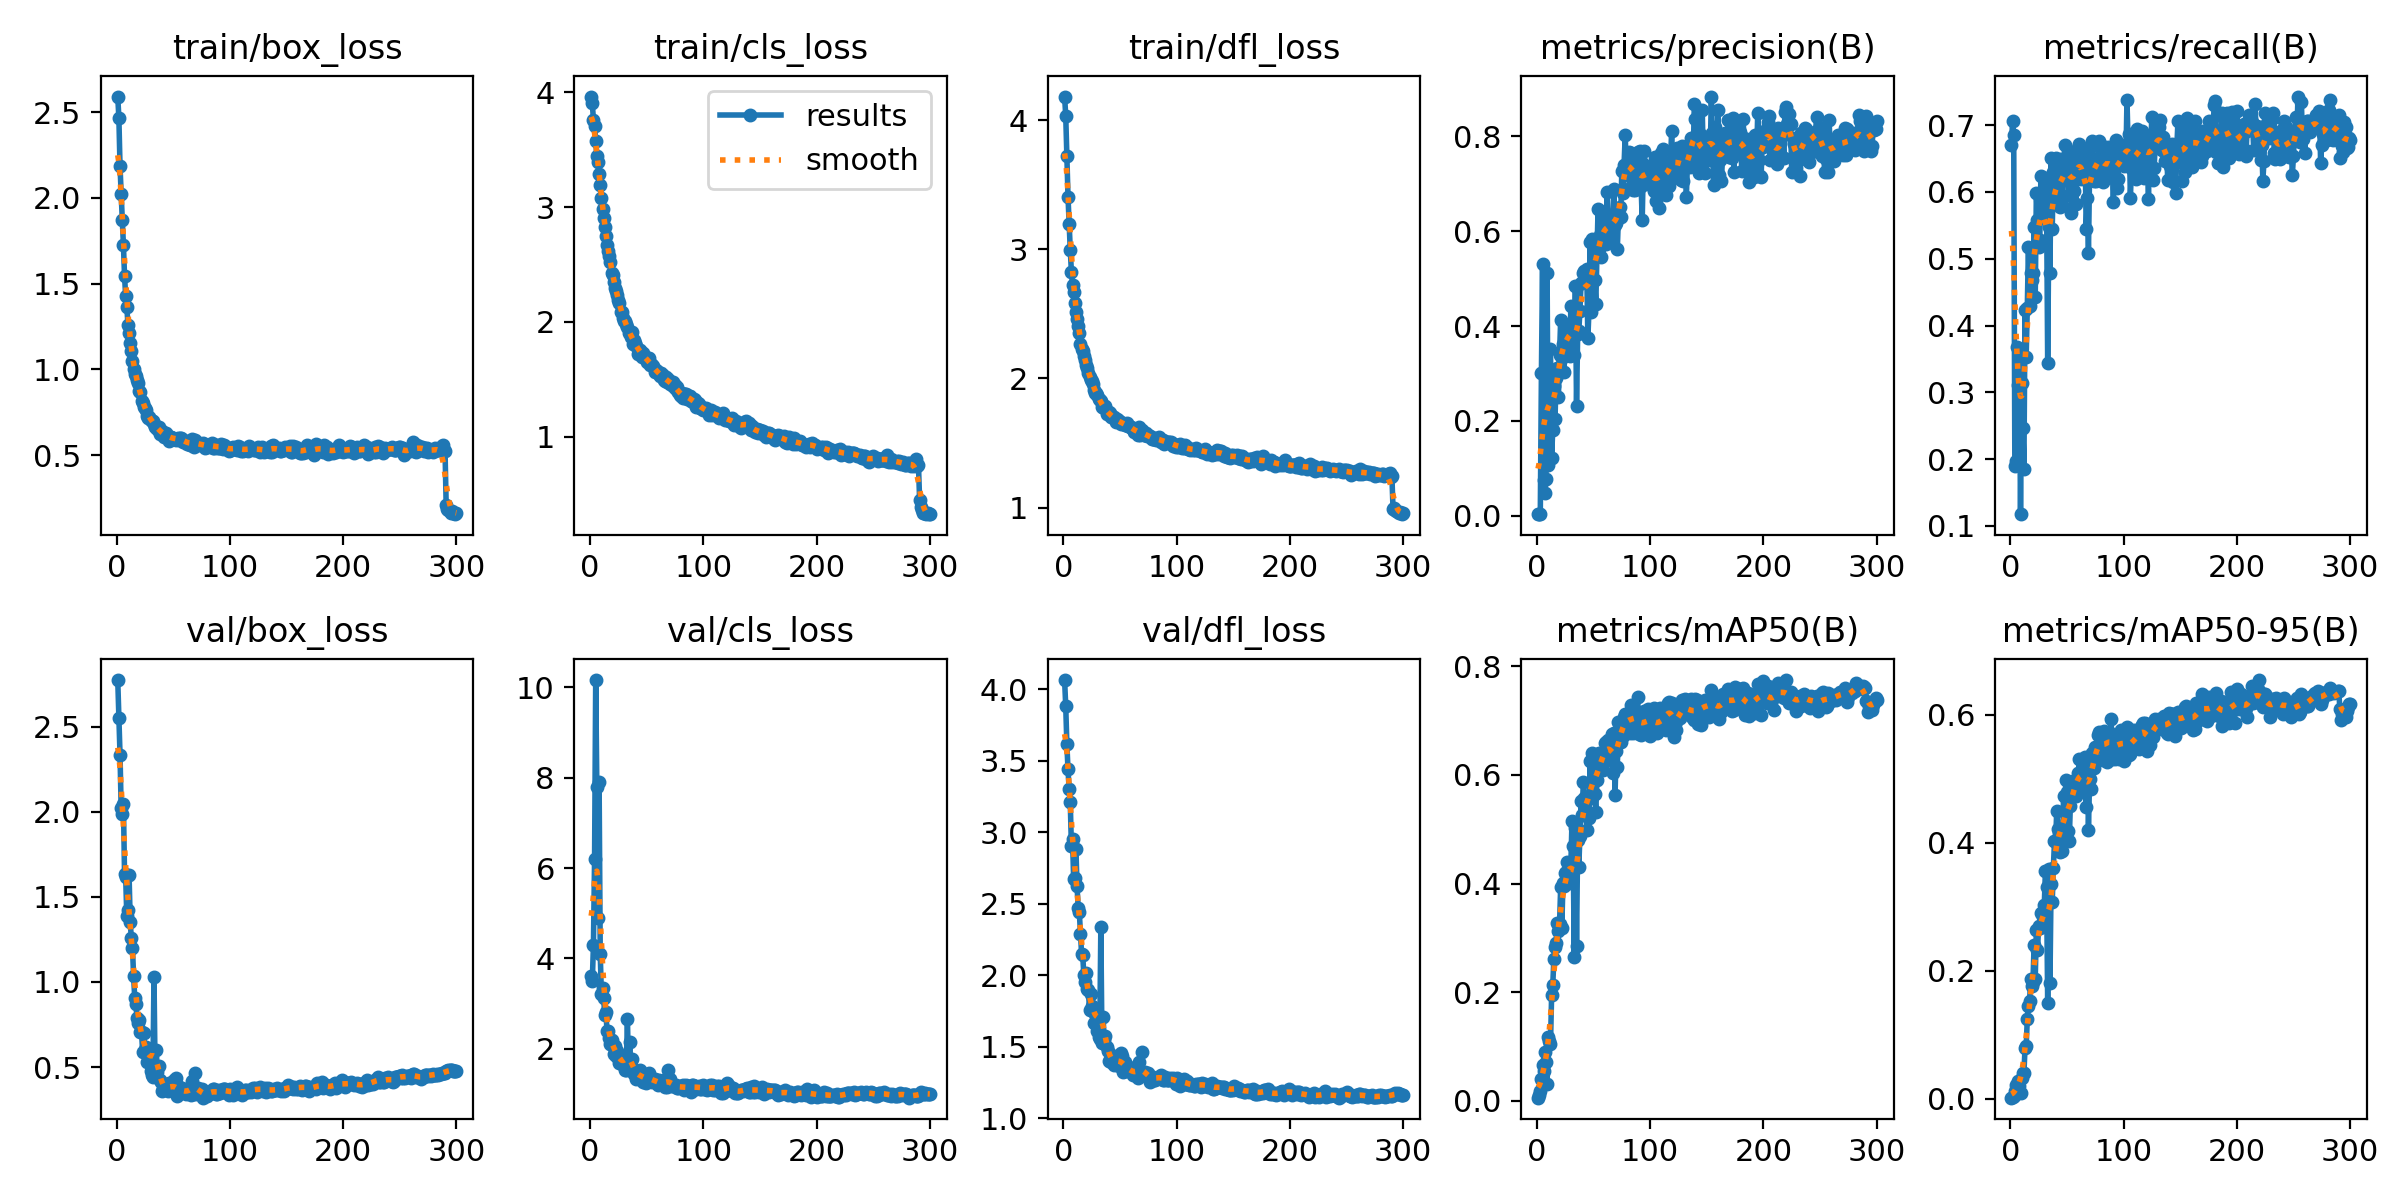

The table this chart was drawn from, first rows:
epoch, train/box_loss, train/cls_loss, train/dfl_loss, metrics/precision(B), metrics/recall(B), metrics/mAP50(B), metrics/mAP50-95(B), val/box_loss, val/cls_loss, val/dfl_loss, lr/pg0, lr/pg1, lr/pg2
1, 2.591, 3.962, 4.183, 0.00356, 0.6695, 0.00588, 0.00207, 2.773, 3.606, 4.064, 0.07064, 0.003262, 0.003262
2, 2.466, 3.904, 4.034, 0.0034, 0.7063, 0.00996, 0.00341, 2.552, 3.504, 3.882, 0.04062, 0.006574, 0.006574
3, 2.184, 3.756, 3.722, 0.00292, 0.6851, 0.01805, 0.00471, 2.336, 4.304, 3.615, 0.01057, 0.009864, 0.009864
4, 2.023, 3.709, 3.409, 0.3018, 0.1896, 0.04037, 0.01234, 2.023, 6.193, 3.439, 0.009901, 0.009901, 0.009901
5, 1.873, 3.576, 3.194, 0.5317, 0.197, 0.06643, 0.02161, 1.985, 10.16, 3.301, 0.009901, 0.009901, 0.009901
6, 1.727, 3.445, 2.996, 0.07463, 0.3679, 0.05409, 0.01748, 2.045, 7.784, 3.209, 0.009868, 0.009868, 0.009868
7, 1.544, 3.388, 2.826, 0.04669, 0.3117, 0.08922, 0.0281, 1.633, 4.894, 2.904, 0.009835, 0.009835, 0.009835
8, 1.426, 3.285, 2.725, 0.07638, 0.3596, 0.07235, 0.02081, 1.615, 7.912, 2.955, 0.009802, 0.009802, 0.009802
9, 1.366, 3.195, 2.666, 0.5129, 0.1177, 0.03101, 0.0087, 1.389, 4.108, 2.67, 0.009769, 0.009769, 0.009769
10, 1.261, 3.076, 2.581, 0.1057, 0.3141, 0.1181, 0.03343, 1.423, 3.222, 2.679, 0.009736, 0.009736, 0.009736
11, 1.213, 2.985, 2.518, 0.2951, 0.2473, 0.1108, 0.04116, 1.629, 3.355, 2.88, 0.009703, 0.009703, 0.009703
12, 1.151, 2.903, 2.463, 0.3515, 0.1858, 0.1039, 0.03998, 1.355, 3.118, 2.622, 0.00967, 0.00967, 0.00967
13, 1.106, 2.828, 2.408, 0.1222, 0.4227, 0.1939, 0.08015, 1.256, 2.757, 2.472, 0.009637, 0.009637, 0.009637
14, 1.047, 2.747, 2.352, 0.1815, 0.3529, 0.2124, 0.08203, 1.2, 2.819, 2.439, 0.009604, 0.009604, 0.009604
15, 1, 2.673, 2.269, 0.2728, 0.427, 0.2619, 0.1253, 1.033, 2.393, 2.291, 0.009571, 0.009571, 0.009571
16, 0.9737, 2.614, 2.23, 0.2042, 0.5182, 0.2836, 0.1458, 0.9063, 2.396, 2.149, 0.009538, 0.009538, 0.009538
17, 0.9593, 2.574, 2.212, 0.291, 0.4298, 0.2896, 0.1537, 0.8678, 2.241, 2.142, 0.009505, 0.009505, 0.009505
18, 0.9408, 2.525, 2.173, 0.3117, 0.4788, 0.3277, 0.1867, 0.7905, 2.102, 2.002, 0.009472, 0.009472, 0.009472
19, 0.9178, 2.427, 2.146, 0.25, 0.4688, 0.3132, 0.1761, 0.7575, 2.198, 1.953, 0.009439, 0.009439, 0.009439
20, 0.8727, 2.412, 2.105, 0.3387, 0.4781, 0.326, 0.183, 0.774, 2.063, 2.015, 0.009406, 0.009406, 0.009406
21, 0.866, 2.345, 2.079, 0.4136, 0.5468, 0.3934, 0.2405, 0.7072, 1.897, 1.901, 0.009373, 0.009373, 0.009373
22, 0.8172, 2.298, 2.04, 0.3333, 0.4434, 0.3188, 0.1878, 0.7036, 2.054, 1.895, 0.00934, 0.00934, 0.00934
23, 0.8014, 2.266, 2.01, 0.3611, 0.5979, 0.4002, 0.2645, 0.5897, 1.841, 1.758, 0.009307, 0.009307, 0.009307
24, 0.7822, 2.235, 1.987, 0.3023, 0.5585, 0.3961, 0.2327, 0.6974, 1.944, 1.871, 0.009274, 0.009274, 0.009274
25, 0.7768, 2.188, 1.979, 0.3914, 0.5176, 0.4186, 0.2696, 0.6032, 1.813, 1.785, 0.009241, 0.009241, 0.009241
26, 0.7657, 2.165, 1.956, 0.3966, 0.5278, 0.4215, 0.267, 0.6168, 1.698, 1.773, 0.009208, 0.009208, 0.009208
27, 0.7277, 2.083, 1.909, 0.3673, 0.6233, 0.4397, 0.2897, 0.532, 1.755, 1.668, 0.009175, 0.009175, 0.009175
28, 0.7192, 2.083, 1.89, 0.3871, 0.5675, 0.4017, 0.2722, 0.5883, 1.708, 1.73, 0.009142, 0.009142, 0.009142
29, 0.7245, 2.036, 1.884, 0.3364, 0.5754, 0.4284, 0.2844, 0.5838, 1.645, 1.732, 0.009109, 0.009109, 0.009109
30, 0.7036, 2.003, 1.872, 0.4416, 0.5872, 0.4356, 0.3031, 0.479, 1.696, 1.611, 0.009076, 0.009076, 0.009076
31, 0.7018, 2.007, 1.843, 0.381, 0.6208, 0.5142, 0.3568, 0.4543, 1.533, 1.567, 0.009043, 0.009043, 0.009043
32, 0.7016, 1.98, 1.832, 0.3978, 0.5878, 0.4694, 0.3306, 0.4435, 1.541, 1.557, 0.00901, 0.00901, 0.00901
33, 0.6806, 1.951, 1.824, 0.3381, 0.3434, 0.2654, 0.1494, 1.032, 2.654, 2.335, 0.008977, 0.008977, 0.008977
34, 0.6638, 1.899, 1.78, 0.4844, 0.547, 0.502, 0.3597, 0.4547, 1.54, 1.524, 0.008944, 0.008944, 0.008944
35, 0.6613, 1.899, 1.778, 0.2323, 0.4793, 0.2848, 0.1808, 0.6016, 2.145, 1.707, 0.008911, 0.008911, 0.008911
36, 0.6534, 1.866, 1.771, 0.383, 0.6508, 0.4792, 0.3362, 0.4709, 1.59, 1.546, 0.008878, 0.008878, 0.008878
37, 0.6653, 1.907, 1.788, 0.3894, 0.5444, 0.431, 0.3073, 0.5058, 1.766, 1.579, 0.008845, 0.008845, 0.008845
38, 0.6251, 1.808, 1.726, 0.432, 0.6302, 0.4877, 0.3609, 0.4247, 1.557, 1.498, 0.008812, 0.008812, 0.008812
39, 0.6373, 1.839, 1.73, 0.4908, 0.5964, 0.5521, 0.4021, 0.4117, 1.439, 1.469, 0.008779, 0.008779, 0.008779
40, 0.6403, 1.817, 1.74, 0.4899, 0.6502, 0.5268, 0.4019, 0.3622, 1.442, 1.398, 0.008746, 0.008746, 0.008746
41, 0.6259, 1.79, 1.731, 0.5109, 0.5884, 0.5871, 0.4503, 0.3712, 1.344, 1.405, 0.008713, 0.008713, 0.008713
42, 0.605, 1.724, 1.698, 0.5152, 0.6164, 0.558, 0.4217, 0.3714, 1.403, 1.394, 0.00868, 0.00868, 0.00868
43, 0.6187, 1.757, 1.703, 0.5028, 0.6153, 0.5555, 0.4161, 0.3753, 1.423, 1.406, 0.008647, 0.008647, 0.008647
44, 0.6303, 1.753, 1.701, 0.5198, 0.578, 0.4991, 0.3857, 0.3793, 1.527, 1.407, 0.008614, 0.008614, 0.008614
45, 0.6106, 1.741, 1.704, 0.3745, 0.6491, 0.5293, 0.4152, 0.3569, 1.433, 1.37, 0.008581, 0.008581, 0.008581
46, 0.5836, 1.689, 1.667, 0.4335, 0.5808, 0.5213, 0.3877, 0.4041, 1.394, 1.438, 0.008548, 0.008548, 0.008548
47, 0.6059, 1.725, 1.684, 0.5768, 0.6197, 0.625, 0.473, 0.3906, 1.278, 1.405, 0.008515, 0.008515, 0.008515
48, 0.6084, 1.692, 1.675, 0.4293, 0.6698, 0.5579, 0.4186, 0.3888, 1.402, 1.408, 0.008482, 0.008482, 0.008482
49, 0.5985, 1.675, 1.671, 0.5842, 0.6253, 0.6404, 0.4981, 0.3687, 1.254, 1.368, 0.008449, 0.008449, 0.008449
50, 0.5995, 1.652, 1.662, 0.5773, 0.652, 0.6228, 0.4788, 0.3687, 1.295, 1.379, 0.008416, 0.008416, 0.008416
51, 0.5928, 1.681, 1.65, 0.4982, 0.6466, 0.5647, 0.419, 0.4219, 1.436, 1.459, 0.008383, 0.008383, 0.008383
52, 0.5877, 1.681, 1.655, 0.4454, 0.5946, 0.5315, 0.4023, 0.4363, 1.475, 1.439, 0.00835, 0.00835, 0.00835
53, 0.597, 1.627, 1.656, 0.5491, 0.6348, 0.5898, 0.4582, 0.3296, 1.293, 1.321, 0.008317, 0.008317, 0.008317
54, 0.6011, 1.629, 1.641, 0.6464, 0.5679, 0.6329, 0.4881, 0.3866, 1.287, 1.395, 0.008284, 0.008284, 0.008284
55, 0.5892, 1.625, 1.636, 0.563, 0.66, 0.6405, 0.496, 0.3518, 1.265, 1.332, 0.008251, 0.008251, 0.008251
56, 0.5991, 1.611, 1.655, 0.5912, 0.601, 0.6314, 0.4896, 0.3603, 1.34, 1.351, 0.008218, 0.008218, 0.008218
57, 0.598, 1.567, 1.632, 0.5457, 0.6444, 0.6198, 0.4864, 0.362, 1.336, 1.344, 0.008185, 0.008185, 0.008185
58, 0.5966, 1.58, 1.631, 0.6083, 0.5819, 0.6084, 0.4724, 0.3771, 1.322, 1.357, 0.008152, 0.008152, 0.008152
59, 0.5785, 1.573, 1.622, 0.6401, 0.643, 0.634, 0.4958, 0.3515, 1.256, 1.337, 0.008119, 0.008119, 0.008119
60, 0.5774, 1.554, 1.625, 0.5914, 0.6655, 0.6589, 0.5094, 0.3575, 1.201, 1.338, 0.008086, 0.008086, 0.008086
... 240 more rows
